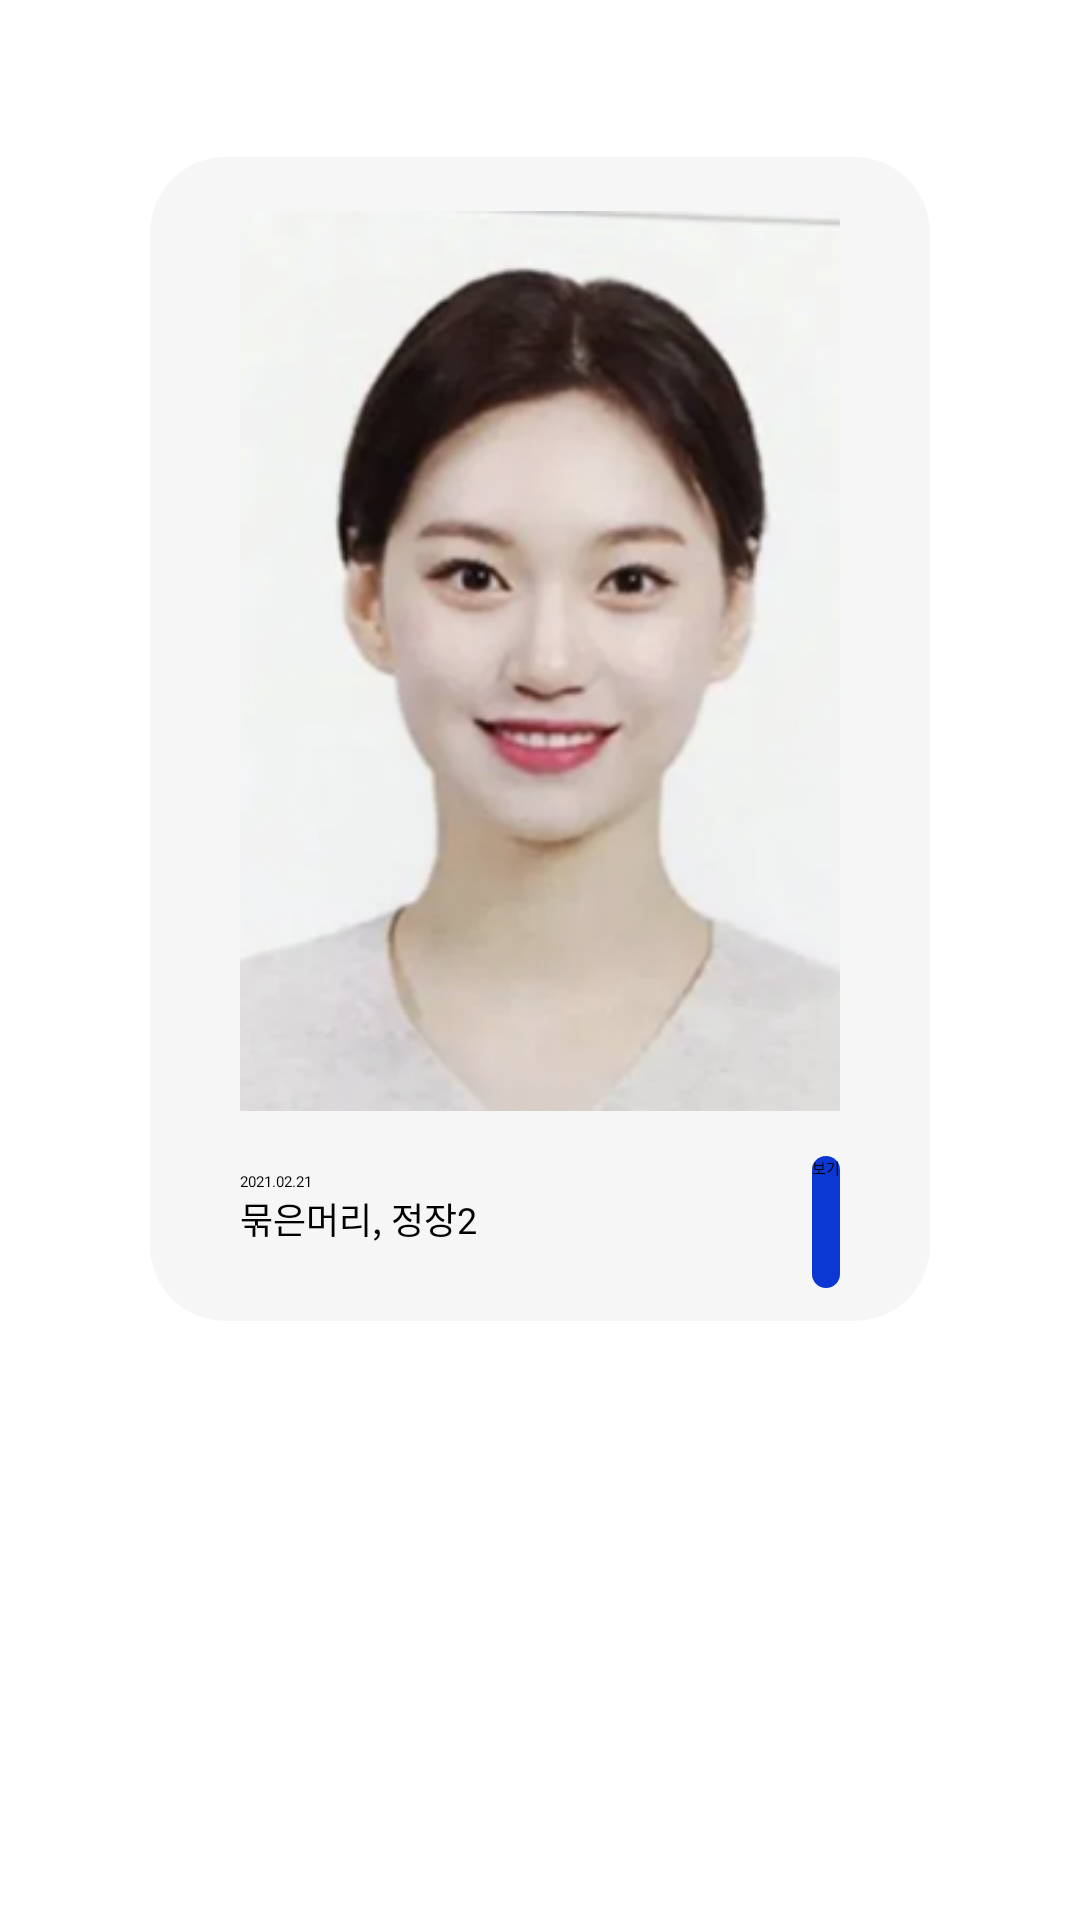

Write the Android layout XML for this screen, with the resource values it uses.
<!-- AndroidManifest.xml: application theme Theme.Chuibboandroid -->
<!-- res/layout/album_item.xml -->
<?xml version="1.0" encoding="utf-8"?>
<LinearLayout xmlns:android="http://schemas.android.com/apk/res/android"
    xmlns:app="http://schemas.android.com/apk/res-auto"
    xmlns:tools="http://schemas.android.com/tools"
    android:orientation="vertical"
    android:layout_width="wrap_content"
    android:layout_height="wrap_content">

    
    <androidx.cardview.widget.CardView
        android:layout_width="wrap_content"
        android:layout_height="wrap_content"
        android:layout_gravity="center"
        app:cardBackgroundColor="@color/white_100"
        app:cardElevation="30dp"
        app:cardUseCompatPadding="true"
        app:cardCornerRadius="25dp">

        <androidx.constraintlayout.widget.ConstraintLayout
            android:layout_width="match_parent"
            android:layout_height="match_parent">

            
            <ImageView
                android:id="@+id/image"
                android:layout_width="200dp"
                android:layout_height="300dp"
                android:cropToPadding="true"
                android:scaleType="centerCrop"
                android:src="@drawable/guideline_first"
                android:layout_marginTop="18dp"
                android:layout_marginBottom="70dp"
                android:layout_marginHorizontal="30dp"
                app:layout_constraintCircleRadius="10dp"
                app:layout_constraintBottom_toBottomOf="parent"
                app:layout_constraintEnd_toEndOf="parent"
                app:layout_constraintStart_toStartOf="parent"
                app:layout_constraintTop_toTopOf="parent" />

            <TextView
                android:id="@+id/title"
                android:layout_width="wrap_content"
                android:layout_height="wrap_content"
                android:layout_marginTop="20dp"
                android:text="2021.02.21"
                android:textColor="@color/black"
                app:layout_constraintHorizontal_bias="0.0"
                app:layout_constraintStart_toStartOf="@id/image"
                app:layout_constraintTop_toBottomOf="@+id/image" />

            <TextView
                android:id="@+id/txt_des"
                android:layout_width="0dp"
                android:layout_height="wrap_content"
                android:layout_marginEnd="32dp"
                android:text="묶은머리, 정장2"
                android:textSize="12sp"
                app:layout_constraintStart_toStartOf="@+id/image"
                app:layout_constraintTop_toBottomOf="@+id/title" />

            <Button
                android:id="@+id/magnification_button"
                android:layout_width="wrap_content"
                android:layout_height="44dp"
                android:background="@drawable/button_shape"
                android:text="보기"
                android:layout_marginTop="15dp"
                app:layout_constraintTop_toBottomOf="@+id/image"
                app:layout_constraintEnd_toEndOf="@+id/image"
                tools:ignore="MissingConstraints" />

        </androidx.constraintlayout.widget.ConstraintLayout>
    </androidx.cardview.widget.CardView>
</LinearLayout>
<!-- resources referenced by this layout -->
<resources>
  <color name="black">#FF000000</color>
  <color name="white_100">#FFF6F6F6</color>
  <!-- drawable button_shape (drawable) -->
  <?xml version="1.0" encoding="utf-8"?>
  <shape xmlns:android="http://schemas.android.com/apk/res/android"
      android:shape="rectangle">
      <corners android:radius="30dp"/>
      <solid android:color="@color/main_blue" />
  </shape>
  <!-- drawable guideline_first: png bitmap (drawable, 90595 bytes) -->
  <style name="Theme.Chuibboandroid" parent="Theme.MaterialComponents.DayNight.DarkActionBar">
          
          <item name="colorPrimary">@color/purple_200</item>
          <item name="colorPrimaryVariant">@color/purple_700</item>
          <item name="colorOnPrimary">@color/black</item>
          
          <item name="colorSecondary">@color/teal_200</item>
          <item name="colorSecondaryVariant">@color/teal_200</item>
          <item name="colorOnSecondary">@color/black</item>
          
          <item name="android:statusBarColor" tools:targetApi="l">?attr/colorPrimaryVariant</item>
          
      </style>
  <color name="main_blue">#FF0B37D3</color>
  <!-- not gathered from this repository: default colours our renderer supplied (Android Studio template values) -->
  <color name="purple_200">#FFBB86FC</color>
  <color name="purple_700">#FF3700B3</color>
  <color name="teal_200">#FF03DAC5</color>
</resources>
